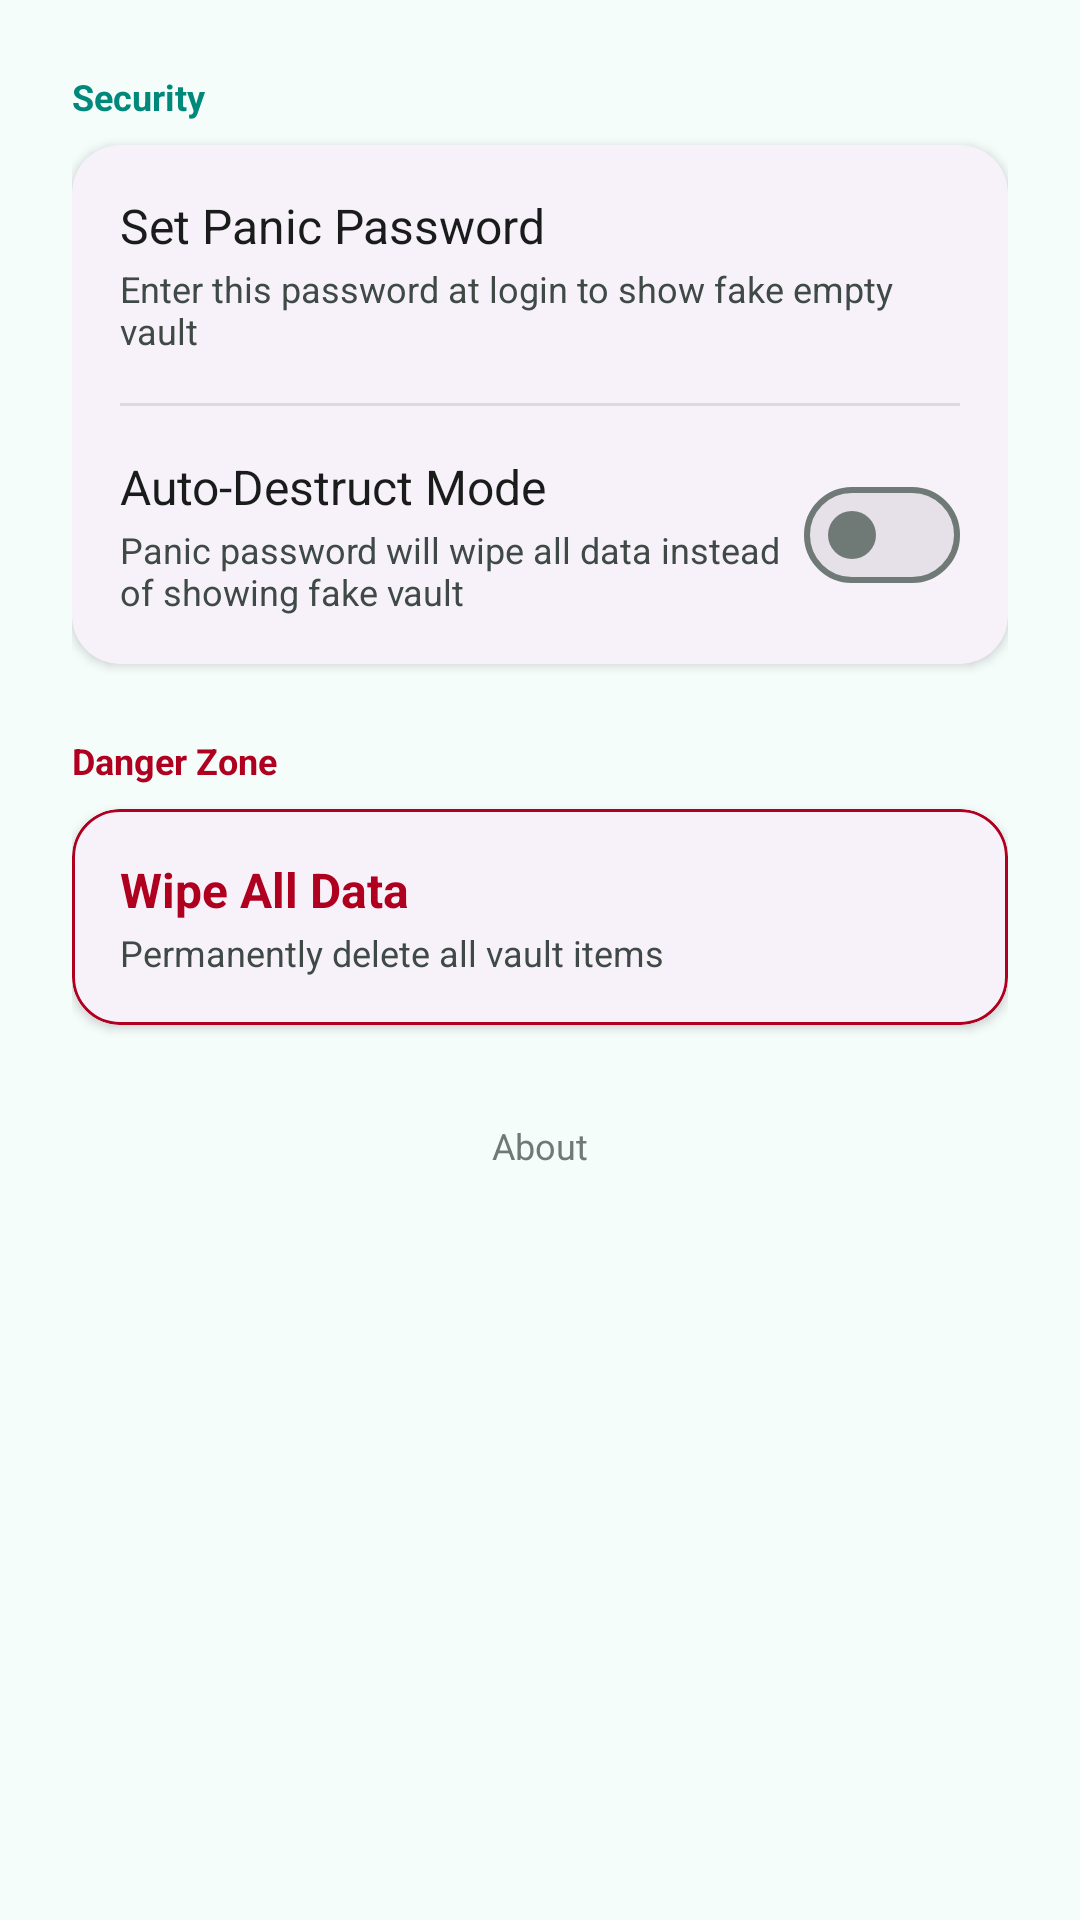

Reconstruct the res/layout file that produces this screen, plus the resources it refers to.
<!-- AndroidManifest.xml: application theme Theme.SafeVault -->
<!-- res/layout/fragment_settings.xml -->
<?xml version="1.0" encoding="utf-8"?>
<ScrollView xmlns:android="http://schemas.android.com/apk/res/android"
    xmlns:app="http://schemas.android.com/apk/res-auto"
    android:layout_width="match_parent"
    android:layout_height="match_parent"
    android:fillViewport="true"
    android:paddingBottom="56dp">

    <LinearLayout
        android:layout_width="match_parent"
        android:layout_height="wrap_content"
        android:orientation="vertical"
        android:padding="@dimen/spacing_lg">

        <TextView
            android:layout_width="wrap_content"
            android:layout_height="wrap_content"
            android:text="@string/settings_security"
            android:textColor="?attr/colorPrimary"
            android:textSize="@dimen/text_caption"
            android:textStyle="bold" />

        <com.google.android.material.card.MaterialCardView
            style="@style/Widget.SafeVault.Card"
            android:layout_width="match_parent"
            android:layout_height="wrap_content"
            android:layout_marginTop="@dimen/spacing_sm">

            <LinearLayout
                android:layout_width="match_parent"
                android:layout_height="wrap_content"
                android:orientation="vertical">

                <LinearLayout
                    android:id="@+id/layoutPanicPassword"
                    android:layout_width="match_parent"
                    android:layout_height="wrap_content"
                    android:background="?attr/selectableItemBackground"
                    android:clickable="true"
                    android:focusable="true"
                    android:orientation="vertical"
                    android:padding="@dimen/spacing_md">

                    <TextView
                        android:layout_width="wrap_content"
                        android:layout_height="wrap_content"
                        android:text="@string/settings_panic_password"
                        android:textColor="?attr/colorOnSurface"
                        android:textSize="@dimen/text_body" />

                    <TextView
                        android:layout_width="wrap_content"
                        android:layout_height="wrap_content"
                        android:layout_marginTop="2dp"
                        android:text="@string/settings_panic_password_summary"
                        android:textColor="?attr/colorOnSurfaceVariant"
                        android:textSize="@dimen/text_caption" />

                </LinearLayout>

                <View
                    android:layout_width="match_parent"
                    android:layout_height="1dp"
                    android:layout_marginStart="@dimen/spacing_md"
                    android:layout_marginEnd="@dimen/spacing_md"
                    android:background="?attr/colorOutline"
                    android:alpha="0.2" />

                <LinearLayout
                    android:layout_width="match_parent"
                    android:layout_height="wrap_content"
                    android:gravity="center_vertical"
                    android:orientation="horizontal"
                    android:padding="@dimen/spacing_md">

                    <LinearLayout
                        android:layout_width="0dp"
                        android:layout_height="wrap_content"
                        android:layout_weight="1"
                        android:orientation="vertical">

                        <TextView
                            android:layout_width="wrap_content"
                            android:layout_height="wrap_content"
                            android:text="@string/settings_auto_destruct"
                            android:textColor="?attr/colorOnSurface"
                            android:textSize="@dimen/text_body" />

                        <TextView
                            android:layout_width="wrap_content"
                            android:layout_height="wrap_content"
                            android:layout_marginTop="2dp"
                            android:text="@string/settings_auto_destruct_summary"
                            android:textColor="?attr/colorOnSurfaceVariant"
                            android:textSize="@dimen/text_caption" />

                    </LinearLayout>

                    <com.google.android.material.materialswitch.MaterialSwitch
                        android:id="@+id/switchAutoDestruct"
                        android:layout_width="wrap_content"
                        android:layout_height="wrap_content" />

                </LinearLayout>

            </LinearLayout>

        </com.google.android.material.card.MaterialCardView>

        <TextView
            android:layout_width="wrap_content"
            android:layout_height="wrap_content"
            android:layout_marginTop="@dimen/spacing_lg"
            android:text="@string/settings_danger_zone"
            android:textColor="@color/md_theme_error"
            android:textSize="@dimen/text_caption"
            android:textStyle="bold" />

        <com.google.android.material.card.MaterialCardView
            style="@style/Widget.SafeVault.Card"
            android:layout_width="match_parent"
            android:layout_height="wrap_content"
            android:layout_marginTop="@dimen/spacing_sm"
            app:strokeColor="@color/md_theme_error"
            app:strokeWidth="1dp">

            <LinearLayout
                android:id="@+id/layoutWipeAll"
                android:layout_width="match_parent"
                android:layout_height="wrap_content"
                android:background="?attr/selectableItemBackground"
                android:clickable="true"
                android:focusable="true"
                android:orientation="vertical"
                android:padding="@dimen/spacing_md">

                <TextView
                    android:layout_width="wrap_content"
                    android:layout_height="wrap_content"
                    android:text="@string/settings_wipe_all"
                    android:textColor="@color/md_theme_error"
                    android:textSize="@dimen/text_body"
                    android:textStyle="bold" />

                <TextView
                    android:layout_width="wrap_content"
                    android:layout_height="wrap_content"
                    android:layout_marginTop="2dp"
                    android:text="@string/settings_wipe_all_summary"
                    android:textColor="?attr/colorOnSurfaceVariant"
                    android:textSize="@dimen/text_caption" />

            </LinearLayout>

        </com.google.android.material.card.MaterialCardView>

        <TextView
            android:layout_width="wrap_content"
            android:layout_height="wrap_content"
            android:layout_marginTop="@dimen/spacing_xl"
            android:layout_gravity="center_horizontal"
            android:text="@string/settings_about"
            android:textColor="?attr/colorOutline"
            android:textSize="@dimen/text_caption" />

        <TextView
            android:id="@+id/tvVersion"
            android:layout_width="wrap_content"
            android:layout_height="wrap_content"
            android:layout_marginTop="@dimen/spacing_xs"
            android:layout_gravity="center_horizontal"
            android:textColor="?attr/colorOutline"
            android:textSize="@dimen/text_caption" />

    </LinearLayout>

</ScrollView>
<!-- resources referenced by this layout -->
<resources>
  <color name="md_theme_error">#FFB00020</color>
  <dimen name="spacing_lg">24dp</dimen>
  <dimen name="spacing_md">16dp</dimen>
  <dimen name="spacing_sm">8dp</dimen>
  <dimen name="spacing_xl">32dp</dimen>
  <dimen name="spacing_xs">4dp</dimen>
  <dimen name="text_body">16sp</dimen>
  <dimen name="text_caption">12sp</dimen>
  <string name="settings_about">About</string>
  <string name="settings_auto_destruct">Auto-Destruct Mode</string>
  <string name="settings_auto_destruct_summary">Panic password will wipe all data instead of showing fake vault</string>
  <string name="settings_danger_zone">Danger Zone</string>
  <string name="settings_panic_password">Set Panic Password</string>
  <string name="settings_panic_password_summary">Enter this password at login to show fake empty vault</string>
  <string name="settings_security">Security</string>
  <string name="settings_wipe_all">Wipe All Data</string>
  <string name="settings_wipe_all_summary">Permanently delete all vault items</string>
  <style name="Widget.SafeVault.Card" parent="Widget.Material3.CardView.Elevated">
          <item name="cardCornerRadius">16dp</item>
          <item name="cardElevation">2dp</item>
      </style>
  <style name="Theme.SafeVault" parent="Base.Theme.SafeVault" />
  <style name="Base.Theme.SafeVault" parent="Theme.Material3.DayNight.NoActionBar">
          <item name="colorPrimary">@color/md_theme_primary</item>
          <item name="colorOnPrimary">@color/md_theme_on_primary</item>
          <item name="colorPrimaryContainer">@color/md_theme_primary_container</item>
          <item name="colorOnPrimaryContainer">@color/md_theme_on_primary_container</item>
          <item name="colorSecondary">@color/md_theme_secondary</item>
          <item name="colorOnSecondary">@color/md_theme_on_secondary</item>
          <item name="colorSecondaryContainer">@color/md_theme_secondary_container</item>
          <item name="colorOnSecondaryContainer">@color/md_theme_on_secondary_container</item>
          <item name="colorTertiary">@color/md_theme_tertiary</item>
          <item name="colorError">@color/md_theme_error</item>
          <item name="android:colorBackground">@color/md_theme_background</item>
          <item name="colorOnBackground">@color/md_theme_on_background</item>
          <item name="colorSurface">@color/md_theme_surface</item>
          <item name="colorOnSurface">@color/md_theme_on_surface</item>
          <item name="colorSurfaceVariant">@color/md_theme_surface_variant</item>
          <item name="colorOnSurfaceVariant">@color/md_theme_on_surface_variant</item>
          <item name="colorOutline">@color/md_theme_outline</item>
          <item name="android:statusBarColor">@android:color/transparent</item>
          <item name="android:navigationBarColor">@android:color/transparent</item>
      </style>
  <color name="md_theme_primary">#FF00897B</color>
  <color name="md_theme_on_primary">#FFFFFFFF</color>
  <color name="md_theme_primary_container">#FFA7F3EB</color>
  <color name="md_theme_on_primary_container">#FF002019</color>
  <color name="md_theme_secondary">#FF4DB6AC</color>
  <color name="md_theme_on_secondary">#FF003731</color>
  <color name="md_theme_secondary_container">#FFBCECE6</color>
  <color name="md_theme_on_secondary_container">#FF0D3830</color>
  <color name="md_theme_tertiary">#FF26A69A</color>
  <color name="md_theme_background">#FFF5FDFB</color>
  <color name="md_theme_on_background">#FF1A1C1B</color>
  <color name="md_theme_surface">#FFF5FDFB</color>
  <color name="md_theme_on_surface">#FF1A1C1B</color>
  <color name="md_theme_surface_variant">#FFDBE5E1</color>
  <color name="md_theme_on_surface_variant">#FF3F4946</color>
  <color name="md_theme_outline">#FF6F7975</color>
</resources>
